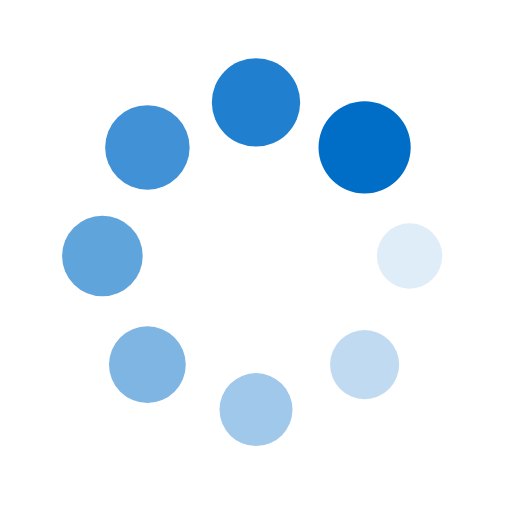
t = 0.00 s
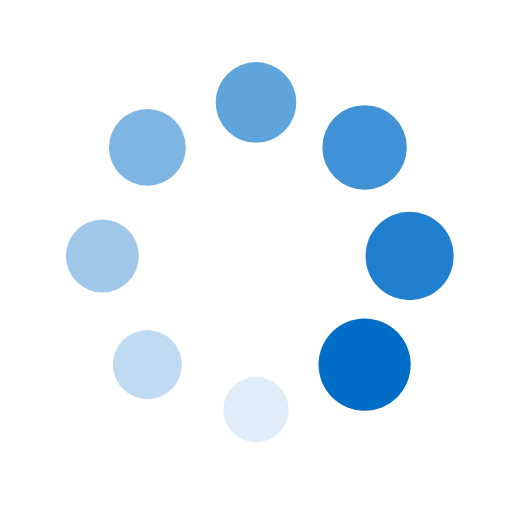
t = 0.25 s
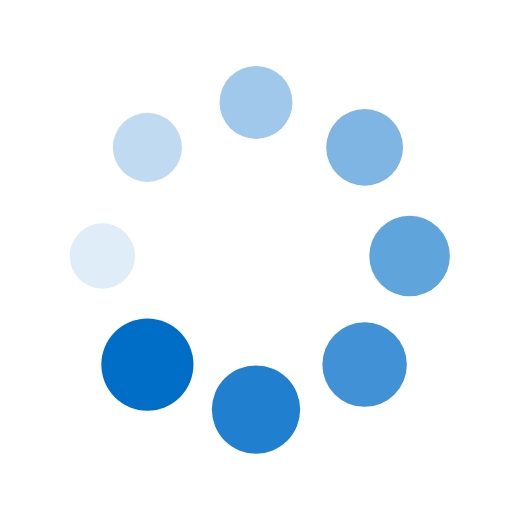
t = 0.50 s
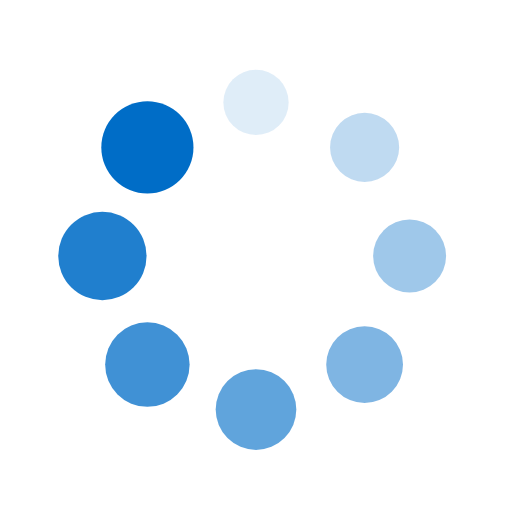
t = 0.75 s

The animated SVG that drew these frames (rendered in a browser with its animation timeline set to each time). Animation: 16 SMIL elements (animate=8,animateTransform=8); one cycle of 1.00 s, repeats indefinitely.

<?xml version="1.0" encoding="utf-8"?>
<svg xmlns="http://www.w3.org/2000/svg" xmlns:xlink="http://www.w3.org/1999/xlink" style="margin: auto; background: none; display: block; shape-rendering: auto;" width="200px" height="200px" viewBox="0 0 100 100" preserveAspectRatio="xMidYMid">
<g transform="translate(80,50)">
<g transform="rotate(0)">
<circle cx="0" cy="0" r="6" fill="#006dc7" fill-opacity="1">
  <animateTransform attributeName="transform" type="scale" begin="-0.875s" values="1.5 1.5;1 1" keyTimes="0;1" dur="1s" repeatCount="indefinite"></animateTransform>
  <animate attributeName="fill-opacity" keyTimes="0;1" dur="1s" repeatCount="indefinite" values="1;0" begin="-0.875s"></animate>
</circle>
</g>
</g><g transform="translate(71.21320343559643,71.21320343559643)">
<g transform="rotate(45)">
<circle cx="0" cy="0" r="6" fill="#006dc7" fill-opacity="0.875">
  <animateTransform attributeName="transform" type="scale" begin="-0.75s" values="1.5 1.5;1 1" keyTimes="0;1" dur="1s" repeatCount="indefinite"></animateTransform>
  <animate attributeName="fill-opacity" keyTimes="0;1" dur="1s" repeatCount="indefinite" values="1;0" begin="-0.75s"></animate>
</circle>
</g>
</g><g transform="translate(50,80)">
<g transform="rotate(90)">
<circle cx="0" cy="0" r="6" fill="#006dc7" fill-opacity="0.75">
  <animateTransform attributeName="transform" type="scale" begin="-0.625s" values="1.5 1.5;1 1" keyTimes="0;1" dur="1s" repeatCount="indefinite"></animateTransform>
  <animate attributeName="fill-opacity" keyTimes="0;1" dur="1s" repeatCount="indefinite" values="1;0" begin="-0.625s"></animate>
</circle>
</g>
</g><g transform="translate(28.786796564403577,71.21320343559643)">
<g transform="rotate(135)">
<circle cx="0" cy="0" r="6" fill="#006dc7" fill-opacity="0.625">
  <animateTransform attributeName="transform" type="scale" begin="-0.5s" values="1.5 1.5;1 1" keyTimes="0;1" dur="1s" repeatCount="indefinite"></animateTransform>
  <animate attributeName="fill-opacity" keyTimes="0;1" dur="1s" repeatCount="indefinite" values="1;0" begin="-0.5s"></animate>
</circle>
</g>
</g><g transform="translate(20,50.00000000000001)">
<g transform="rotate(180)">
<circle cx="0" cy="0" r="6" fill="#006dc7" fill-opacity="0.5">
  <animateTransform attributeName="transform" type="scale" begin="-0.375s" values="1.5 1.5;1 1" keyTimes="0;1" dur="1s" repeatCount="indefinite"></animateTransform>
  <animate attributeName="fill-opacity" keyTimes="0;1" dur="1s" repeatCount="indefinite" values="1;0" begin="-0.375s"></animate>
</circle>
</g>
</g><g transform="translate(28.78679656440357,28.786796564403577)">
<g transform="rotate(225)">
<circle cx="0" cy="0" r="6" fill="#006dc7" fill-opacity="0.375">
  <animateTransform attributeName="transform" type="scale" begin="-0.25s" values="1.5 1.5;1 1" keyTimes="0;1" dur="1s" repeatCount="indefinite"></animateTransform>
  <animate attributeName="fill-opacity" keyTimes="0;1" dur="1s" repeatCount="indefinite" values="1;0" begin="-0.25s"></animate>
</circle>
</g>
</g><g transform="translate(49.99999999999999,20)">
<g transform="rotate(270)">
<circle cx="0" cy="0" r="6" fill="#006dc7" fill-opacity="0.25">
  <animateTransform attributeName="transform" type="scale" begin="-0.125s" values="1.5 1.5;1 1" keyTimes="0;1" dur="1s" repeatCount="indefinite"></animateTransform>
  <animate attributeName="fill-opacity" keyTimes="0;1" dur="1s" repeatCount="indefinite" values="1;0" begin="-0.125s"></animate>
</circle>
</g>
</g><g transform="translate(71.21320343559643,28.78679656440357)">
<g transform="rotate(315)">
<circle cx="0" cy="0" r="6" fill="#006dc7" fill-opacity="0.125">
  <animateTransform attributeName="transform" type="scale" begin="0s" values="1.5 1.5;1 1" keyTimes="0;1" dur="1s" repeatCount="indefinite"></animateTransform>
  <animate attributeName="fill-opacity" keyTimes="0;1" dur="1s" repeatCount="indefinite" values="1;0" begin="0s"></animate>
</circle>
</g>
</g>
<!-- [ldio] generated by https://loading.io/ --></svg>
